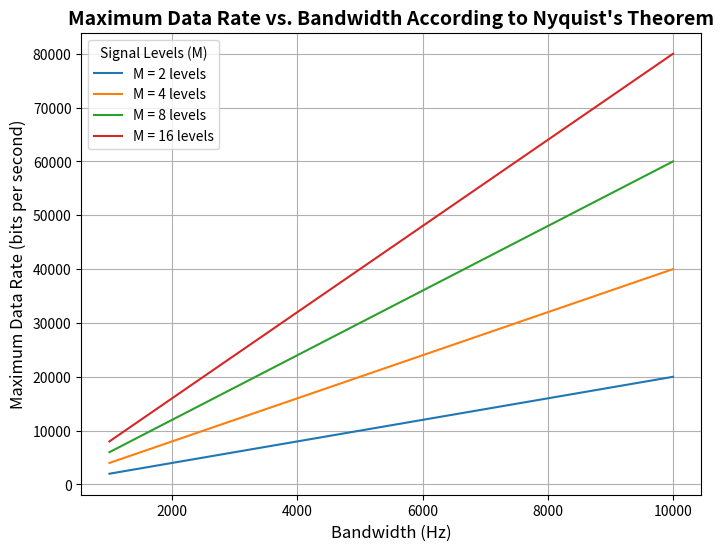

This figure's Python source:
import matplotlib.pyplot as plt
import numpy as np

# Constants
bandwidths = np.linspace(1000, 10000, 100)  # Bandwidth in Hz
signal_levels = [2, 4, 8, 16]  # Different signal levels M (2, 4, 8, 16 levels)

# Plotting
plt.figure(figsize=(8, 6))

for M in signal_levels:
    max_data_rate = 2 * bandwidths * np.log2(M)
    plt.plot(bandwidths, max_data_rate, label=f'M = {M} levels')

# Customizing the plot
plt.title('Maximum Data Rate vs. Bandwidth According to Nyquist\'s Theorem', fontsize=14, weight='bold')
plt.xlabel('Bandwidth (Hz)', fontsize=12)
plt.ylabel('Maximum Data Rate (bits per second)', fontsize=12)
plt.legend(title='Signal Levels (M)', fontsize=10)
plt.grid(True)

# Show plot
plt.show()
